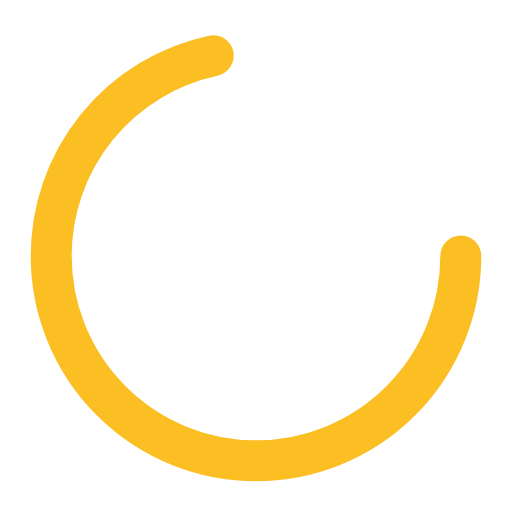
t = 0.00 s
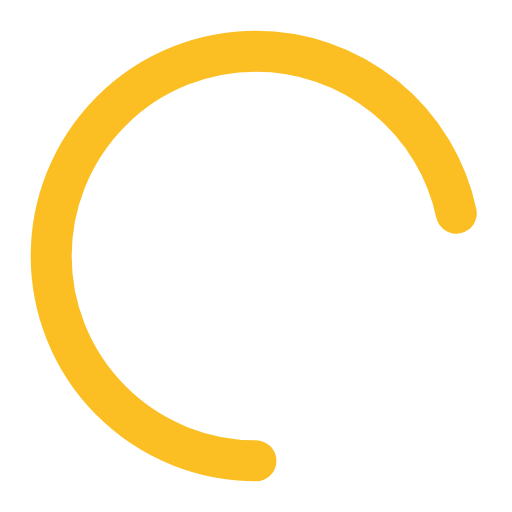
t = 0.50 s
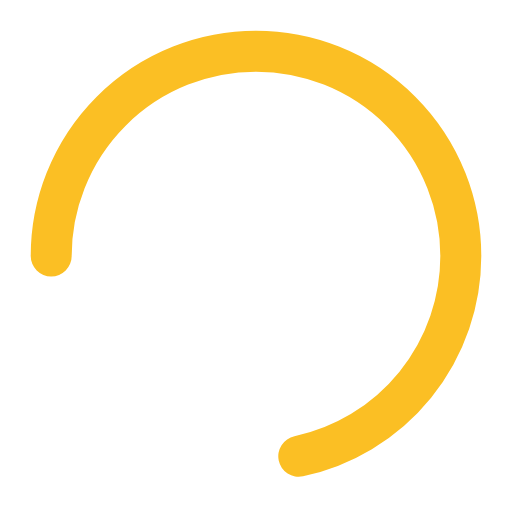
t = 1.00 s
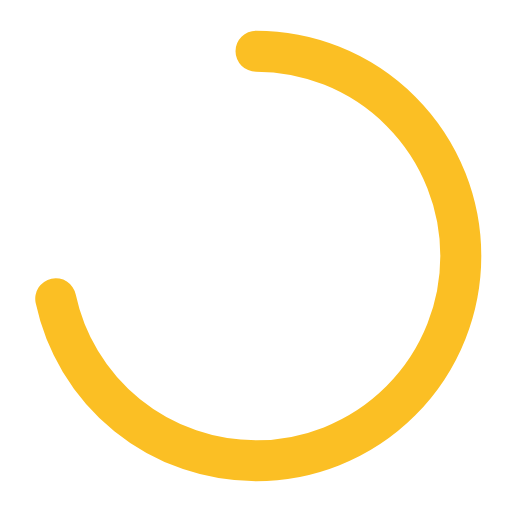
t = 1.50 s

The animated SVG that drew these frames (rendered in a browser with its animation timeline set to each time). Animation: 1 SMIL element (animateTransform=1); one cycle of 2.00 s, repeats indefinitely.

<svg width="100" height="100" viewBox="0 0 100 100" xmlns="http://www.w3.org/2000/svg">
                    <circle cx="50" cy="50" r="40" stroke="#fbbf24" stroke-width="8" fill="none" stroke-dasharray="180" stroke-linecap="round">
                        <animateTransform attributeName="transform" type="rotate" from="0 50 50" to="360 50 50" dur="2s" repeatCount="indefinite" />
                    </circle>
                </svg>
